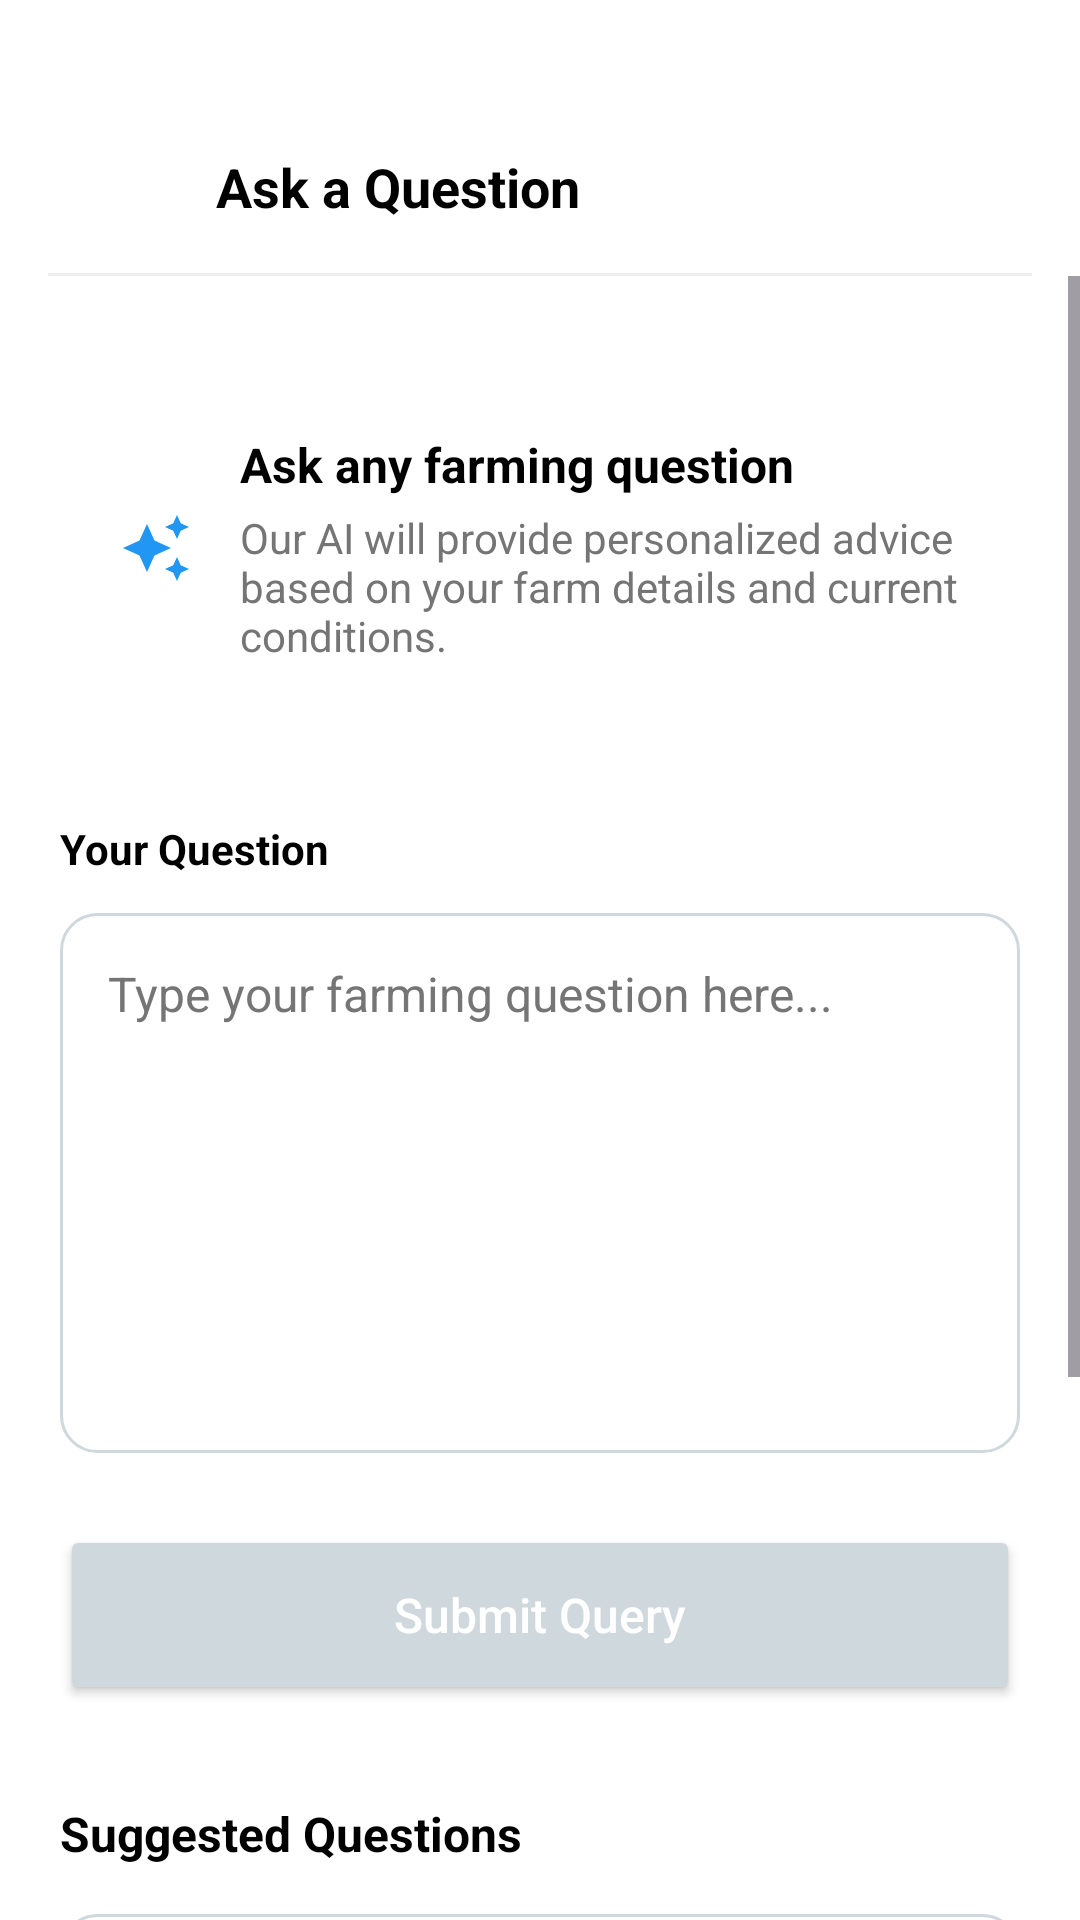

Write the Android layout XML for this screen, with the resource values it uses.
<!-- AndroidManifest.xml: activity theme Theme.Kisanmitra -->
<!-- res/layout/activity_ask_question.xml -->
<?xml version="1.0" encoding="utf-8"?>
<androidx.constraintlayout.widget.ConstraintLayout xmlns:android="http://schemas.android.com/apk/res/android"
    xmlns:app="http://schemas.android.com/apk/res-auto"
    android:layout_width="match_parent"
    android:layout_height="match_parent"
    android:background="@color/white">

    
    <androidx.constraintlayout.widget.ConstraintLayout
        android:id="@+id/header"
        android:layout_width="match_parent"
        android:layout_height="60dp"
        android:layout_marginTop="32dp"
        android:paddingHorizontal="16dp"
        app:layout_constraintTop_toTopOf="parent">

        <ImageView
            android:id="@+id/btn_back"
            android:layout_width="40dp"
            android:layout_height="40dp"
            android:padding="8dp"
            android:src="@drawable/ic_back"
            app:layout_constraintBottom_toBottomOf="parent"
            app:layout_constraintStart_toStartOf="parent"
            app:layout_constraintTop_toTopOf="parent" />

        <TextView
            android:layout_width="wrap_content"
            android:layout_height="wrap_content"
            android:layout_marginStart="16dp"
            android:text="@string/ask_a_question_title"
            android:textColor="@color/black"
            android:textSize="18sp"
            android:textStyle="bold"
            app:layout_constraintBottom_toBottomOf="parent"
            app:layout_constraintStart_toEndOf="@id/btn_back"
            app:layout_constraintTop_toTopOf="parent" />

        <View
            android:layout_width="match_parent"
            android:layout_height="1dp"
            android:background="#EEEEEE"
            app:layout_constraintBottom_toBottomOf="parent" />
    </androidx.constraintlayout.widget.ConstraintLayout>

    <ScrollView
        android:layout_width="match_parent"
        android:layout_height="0dp"
        app:layout_constraintBottom_toBottomOf="parent"
        app:layout_constraintTop_toBottomOf="@+id/header">

        <LinearLayout
            android:layout_width="match_parent"
            android:layout_height="wrap_content"
            android:orientation="vertical"
            android:padding="20dp">

            
            <LinearLayout
                android:layout_width="match_parent"
                android:layout_height="wrap_content"
                android:layout_marginTop="12dp"
                android:background="@drawable/bg_blue_info_box"
                android:gravity="center_vertical"
                android:orientation="horizontal"
                android:padding="20dp">

                <ImageView
                    android:layout_width="24dp"
                    android:layout_height="24dp"
                    android:src="@drawable/ic_sparkle" />

                <LinearLayout
                    android:layout_width="0dp"
                    android:layout_height="wrap_content"
                    android:layout_marginStart="16dp"
                    android:layout_weight="1"
                    android:orientation="vertical">

                    <TextView
                        android:layout_width="wrap_content"
                        android:layout_height="wrap_content"
                        android:text="@string/ask_any_farming"
                        android:textColor="@color/black"
                        android:textSize="16sp"
                        android:textStyle="bold" />

                    <TextView
                        android:layout_width="wrap_content"
                        android:layout_height="wrap_content"
                        android:layout_marginTop="4dp"
                        android:text="@string/ai_personalized_advice"
                        android:textColor="@color/grey"
                        android:textSize="14sp" />
                </LinearLayout>
            </LinearLayout>

            <TextView
                android:layout_width="wrap_content"
                android:layout_height="wrap_content"
                android:layout_marginTop="32dp"
                android:text="@string/your_question"
                android:textColor="@color/black"
                android:textSize="14sp"
                android:textStyle="bold" />

            
            <EditText
                android:id="@+id/et_question"
                android:layout_width="match_parent"
                android:layout_height="180dp"
                android:layout_marginTop="12dp"
                android:background="@drawable/bg_edittext_curved"
                android:gravity="top|start"
                android:hint="@string/question_hint"
                android:padding="16dp"
                android:textColor="@color/black"
                android:textColorHint="@color/grey"
                android:textSize="16sp" />

            
            <Button
                android:id="@+id/btn_submit"
                android:layout_width="match_parent"
                android:layout_height="60dp"
                android:layout_marginTop="24dp"
                android:backgroundTint="#CFD8DC"
                android:text="@string/submit_query"
                android:textAllCaps="false"
                android:textColor="@color/white"
                android:textSize="16sp"
                android:drawableStart="@drawable/ic_send"
                android:drawablePadding="8dp"
                app:iconTint="@color/white"
                app:cornerRadius="12dp" />

            <TextView
                android:layout_width="wrap_content"
                android:layout_height="wrap_content"
                android:layout_marginTop="32dp"
                android:text="@string/suggested_questions"
                android:textColor="@color/black"
                android:textSize="16sp"
                android:textStyle="bold" />

            
            <LinearLayout
                android:layout_width="match_parent"
                android:layout_height="wrap_content"
                android:layout_marginTop="16dp"
                android:orientation="vertical">

                <TextView
                    android:layout_width="match_parent"
                    android:layout_height="wrap_content"
                    android:layout_marginBottom="12dp"
                    android:background="@drawable/bg_suggestion_chip"
                    android:padding="16dp"
                    android:text="@string/suggested_q1"
                    android:textColor="@color/black"
                    android:textSize="14sp" />

                <TextView
                    android:layout_width="match_parent"
                    android:layout_height="wrap_content"
                    android:layout_marginBottom="12dp"
                    android:background="@drawable/bg_suggestion_chip"
                    android:padding="16dp"
                    android:text="@string/suggested_q2"
                    android:textColor="@color/black"
                    android:textSize="14sp" />

                <TextView
                    android:layout_width="match_parent"
                    android:layout_height="wrap_content"
                    android:layout_marginBottom="12dp"
                    android:background="@drawable/bg_suggestion_chip"
                    android:padding="16dp"
                    android:text="@string/suggested_q3"
                    android:textColor="@color/black"
                    android:textSize="14sp" />

                <TextView
                    android:layout_width="match_parent"
                    android:layout_height="wrap_content"
                    android:layout_marginBottom="12dp"
                    android:background="@drawable/bg_suggestion_chip"
                    android:padding="16dp"
                    android:text="@string/suggested_q4"
                    android:textColor="@color/black"
                    android:textSize="14sp" />

            </LinearLayout>

        </LinearLayout>
    </ScrollView>

</androidx.constraintlayout.widget.ConstraintLayout>
<!-- resources referenced by this layout -->
<resources>
  <color name="black">#FF000000</color>
  <color name="grey">#757575</color>
  <color name="white">#FFFFFFFF</color>
  <!-- drawable bg_edittext_curved (drawable) -->
  <?xml version="1.0" encoding="utf-8"?>
  <shape xmlns:android="http://schemas.android.com/apk/res/android">
      <solid android:color="@color/white" />
      <corners android:radius="12dp" />
      <stroke android:width="1dp" android:color="#CFD8DC" />
  </shape>
  <!-- drawable bg_suggestion_chip (drawable) -->
  <?xml version="1.0" encoding="utf-8"?>
  <ripple xmlns:android="http://schemas.android.com/apk/res/android"
      android:color="?attr/colorControlHighlight">
      <item>
          <shape android:shape="rectangle">
              <solid android:color="@color/white" />
              <corners android:radius="12dp" />
              <stroke android:width="1dp" android:color="#CFD8DC" />
          </shape>
      </item>
  </ripple>
  <!-- drawable ic_sparkle (drawable) -->
  <vector xmlns:android="http://schemas.android.com/apk/res/android"
      android:width="24dp"
      android:height="24dp"
      android:viewportWidth="24"
      android:viewportHeight="24">
      <path
          android:fillColor="#2196F3"
          android:pathData="M19,9l1.25-2.75L23,5l-2.75-1.25L19,1l-1.25,2.75L15,5l2.75,1.25L19,9z M11.5,9.5L9,4L6.5,9.5L1,12l5.5,2.5L9,20l2.5-5.5L17,12L11.5,9.5z M19,15l-1.25,2.75L15,19l2.75,1.25L19,23l1.25-2.75L23,19l-2.75-1.25L19,15z"/>
  </vector>
  <string name="ai_personalized_advice">Our AI will provide personalized advice based on your farm details and current conditions.</string>
  <string name="ask_a_question_title">Ask a Question</string>
  <string name="ask_any_farming">Ask any farming question</string>
  <string name="question_hint">Type your farming question here...</string>
  <string name="submit_query">Submit Query</string>
  <string name="suggested_q1">How to control aphids in cotton?</string>
  <string name="suggested_q2">Best fertilizer for wheat crop?</string>
  <string name="suggested_q3">When to harvest rice?</string>
  <string name="suggested_q4">Organic pest control methods?</string>
  <string name="suggested_questions">Suggested Questions</string>
  <string name="your_question">Your Question</string>
  <style name="Theme.Kisanmitra" parent="Theme.Material3.DayNight.NoActionBar">
          <item name="colorPrimary">@color/vibrant_green</item>
          <item name="android:statusBarColor">@color/vibrant_green</item>
      </style>
  <color name="vibrant_green">#00C853</color>
</resources>
